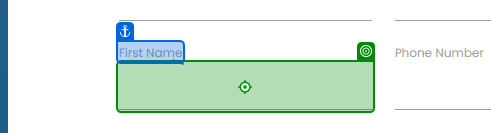
Task: Robotic Enterprise Framework
Workflow: Process

Step 1: type "[In_TransactionItem.SpecificContent("First Name").ToString]" into the text box '1eiYv' in window 'Rpa Challenge' (chrome.exe)

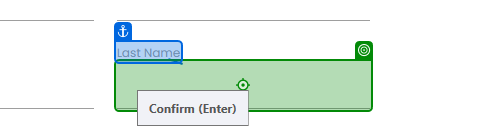
Step 2: type "[in_TransactionItem.SpecificContent("Last Name").ToString]" into the text box in window 'Rpa Challenge' (chrome.exe)

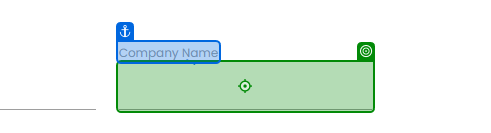
Step 3: type "[in_TransactionItem.SpecificContent("Company Name").ToString]" into the text box 'vSF2W' in window 'Rpa Challenge' (chrome.exe)

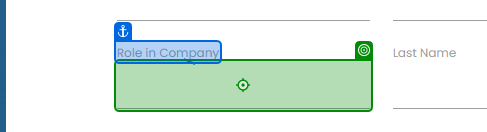
Step 4: type "[in_TransactionItem.SpecificContent("Role In Company").ToString]" into the text box in window 'Rpa Challenge' (chrome.exe)

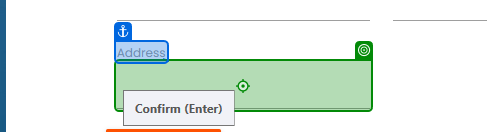
Step 5: type "[in_TransactionItem.SpecificContent("Address").ToString]" into the text box 'J5If6' in window 'Rpa Challenge' (chrome.exe)

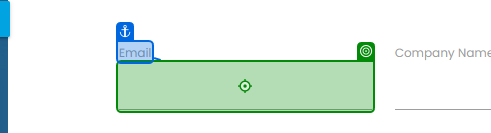
Step 6: type "[in_TransactionItem.SpecificContent("Email").ToString]" into the text box in window 'Rpa Challenge' (chrome.exe)

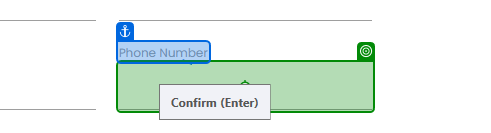
Step 7: type "[in_TransactionItem.SpecificContent("Phone Number").ToString]" into the text box 'yx6Se' in window 'Rpa Challenge' (chrome.exe)

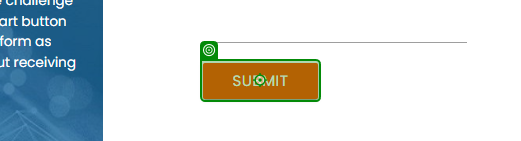
Step 8: click on the text box in window 'Rpa Challenge' (chrome.exe)

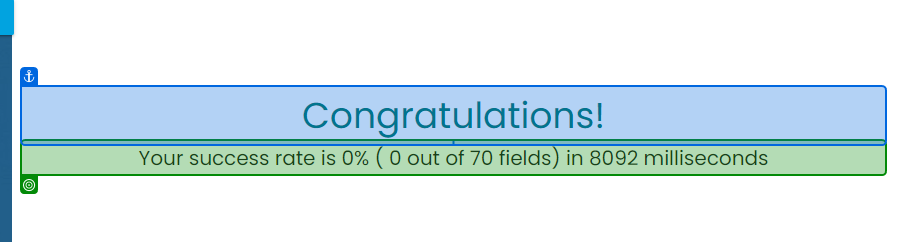
Step 9 [then]: get-text from the element in window 'Rpa Challenge' (chrome.exe)
